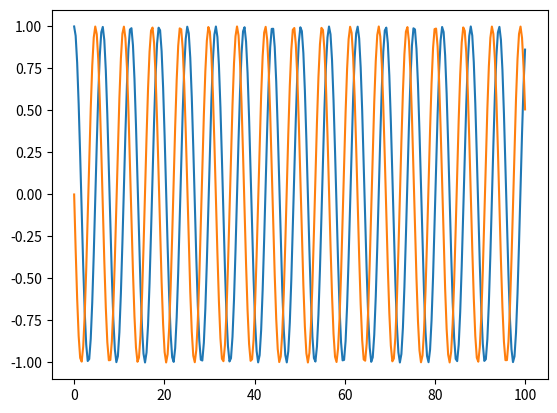

Here is the Python script that generated this plot:
import numpy
from scipy.integrate import quad
from scipy.integrate import odeint
import matplotlib.pyplot as pyplot


def model2(y, t):
    dxdt = y[1]
    dydt = -y[0]

    result = [dxdt, dydt]

    return result


y0 = [1, 0]

t = numpy.linspace(0, 100, 300)

y = odeint(model2, y0, t)

pyplot.plot(t, y)

pyplot.show()
